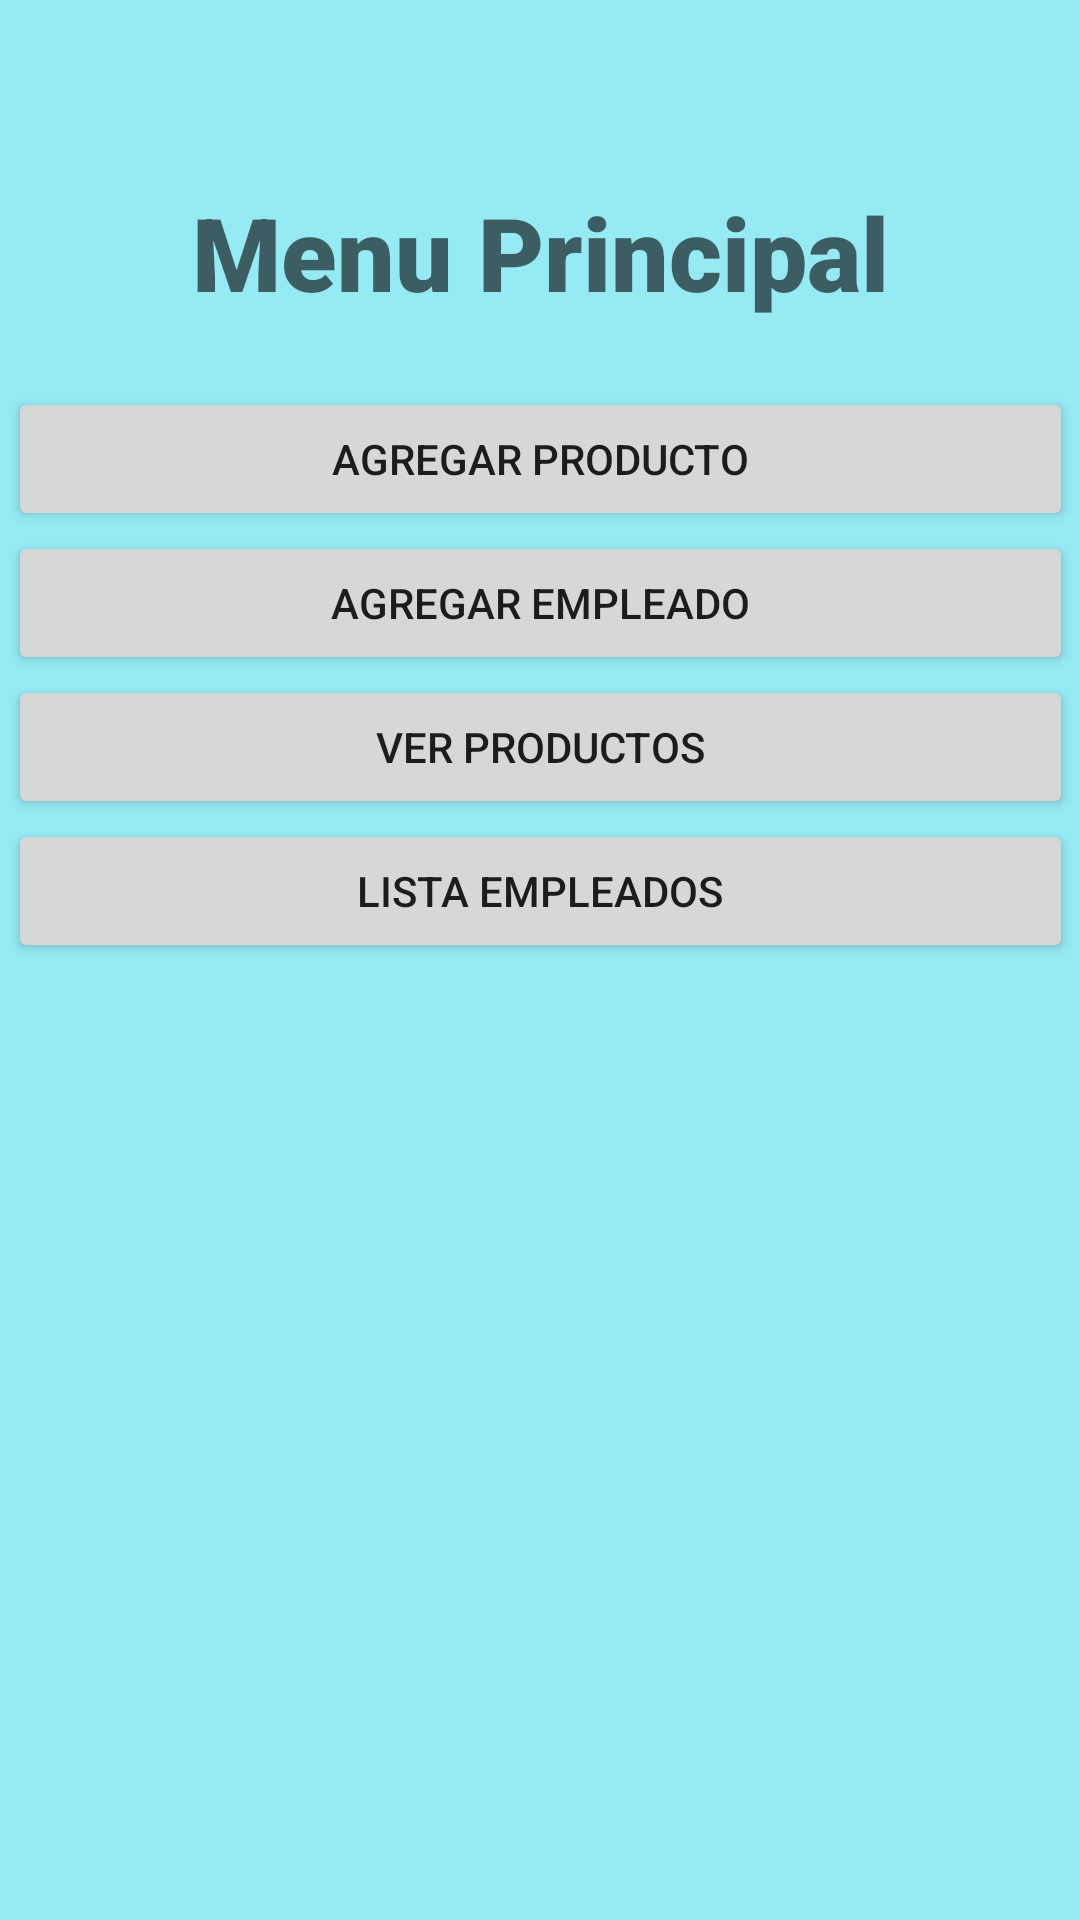

Produce the Android XML layout that renders to this screen, including the resource entries it uses.
<!-- AndroidManifest.xml: application theme Theme.Gestorant -->
<!-- res/layout/activity_main.xml -->
<?xml version="1.0" encoding="utf-8"?>
<androidx.constraintlayout.widget.ConstraintLayout xmlns:android="http://schemas.android.com/apk/res/android"
    xmlns:app="http://schemas.android.com/apk/res-auto"
    xmlns:tools="http://schemas.android.com/tools"
    android:layout_width="match_parent"
    android:layout_height="match_parent"
    android:background="#96EAF4"
    tools:context=".MainActivity">

    <TextView
        android:id="@+id/Label_nventario"
        android:layout_width="wrap_content"
        android:layout_height="wrap_content"
        android:text="Menu Principal"
        android:textAppearance="@style/TextAppearance.AppCompat.Display1"
        app:fontFamily="sans-serif-black"
        app:layout_constraintBottom_toBottomOf="parent"
        app:layout_constraintEnd_toEndOf="parent"
        app:layout_constraintStart_toStartOf="parent"
        app:layout_constraintTop_toTopOf="parent"
        app:layout_constraintVertical_bias="0.103" />

    <ScrollView
        android:layout_width="355dp"
        android:layout_height="284dp"
        app:layout_constraintBottom_toBottomOf="parent"
        app:layout_constraintEnd_toEndOf="parent"
        app:layout_constraintStart_toStartOf="parent"
        app:layout_constraintTop_toTopOf="parent"
        app:layout_constraintVertical_bias="0.362">

        <LinearLayout
            android:layout_width="match_parent"
            android:layout_height="wrap_content"
            android:orientation="vertical">

            <Button
                android:id="@+id/buttonAgregarProducto"
                android:layout_width="match_parent"
                android:layout_height="wrap_content"
                android:text="Agregar Producto" />

            <Button
                android:id="@+id/buttonAgregarEmpleado"
                android:layout_width="match_parent"
                android:layout_height="wrap_content"
                android:text="Agregar Empleado" />

            <Button
                android:id="@+id/buttonverProducto2"
                android:layout_width="match_parent"
                android:layout_height="wrap_content"
                android:text="Ver productos" />

            <Button
                android:id="@+id/buttonListaempleados"
                android:layout_width="match_parent"
                android:layout_height="wrap_content"
                android:text="Lista empleados" />

        </LinearLayout>
    </ScrollView>

    <ImageView
        android:id="@+id/imagen2"
        android:layout_width="wrap_content"
        android:layout_height="wrap_content"
        app:layout_constraintBottom_toBottomOf="parent"
        app:layout_constraintEnd_toEndOf="parent"
        app:layout_constraintHorizontal_bias="0.498"
        app:layout_constraintStart_toStartOf="parent"
        app:layout_constraintTop_toTopOf="parent"
        app:layout_constraintVertical_bias="0.839"
        tools:srcCompat="@tools:sample/avatars" />

</androidx.constraintlayout.widget.ConstraintLayout>
<!-- resources referenced by this layout -->
<resources>
  <style name="Theme.Gestorant" parent="Theme.MaterialComponents.DayNight.DarkActionBar">
          
          <item name="colorPrimary">@color/purple_500</item>
          <item name="colorPrimaryVariant">@color/purple_700</item>
          <item name="colorOnPrimary">@color/white</item>
          
          <item name="colorSecondary">@color/teal_200</item>
          <item name="colorSecondaryVariant">@color/teal_700</item>
          <item name="colorOnSecondary">@color/black</item>
          
          <item name="android:statusBarColor" tools:targetApi="l">?attr/colorPrimaryVariant</item>
          
      </style>
  <!-- not gathered from this repository: default colours our renderer supplied (Android Studio template values) -->
  <color name="purple_500">#FF6200EE</color>
  <color name="purple_700">#FF3700B3</color>
  <color name="teal_200">#FF03DAC5</color>
  <color name="teal_700">#FF018786</color>
  <color name="black">#FF000000</color>
  <color name="white">#FFFFFFFF</color>
</resources>
